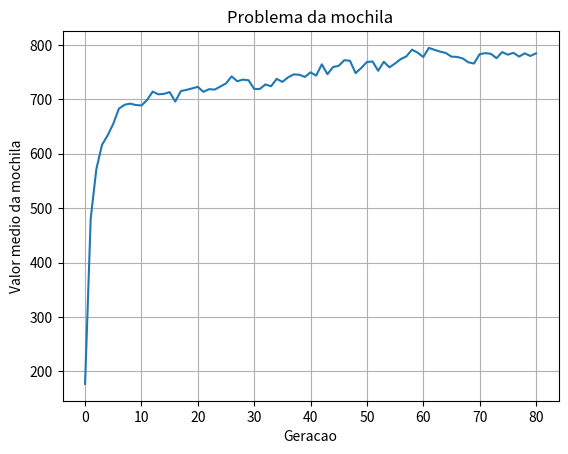

The script that saved this image:
"""Código estrutural do algoritmo genético"""

from matplotlib import pyplot as plt
from random import getrandbits, randint, random, choice


def individual(n_de_itens):
    """Cria um membro da populacao"""
    return [getrandbits(1) for x in range(n_de_itens)]


def population(n_de_individuos, n_de_itens):
    """"Cria a populacao"""
    return [individual(n_de_itens) for x in range(n_de_individuos)]


def fitness(individuo, peso_maximo, pesos_e_valores):
    """Faz avaliacao do individuo"""
    peso_total, valor_total = 0, 0
    for indice, valor in enumerate(individuo):
        peso_total += (individuo[indice] * pesos_e_valores[indice][0])
        valor_total += (individuo[indice] * pesos_e_valores[indice][1])

    if (peso_maximo - peso_total) < 0:
        return -1  # retorna -1 no caso de peso excedido
    return valor_total  # se for um individuo valido retorna seu valor, sendo maior melhor


# só leva em consideracao os elementos que respeitem o peso maximo da mochila
def media_fitness(populacao, peso_maximo, pesos_e_valores):
    """Encontra a avalicao media da populacao"""
    summed = sum(fitness(x, peso_maximo, pesos_e_valores)
                 for x in populacao if fitness(x, peso_maximo, pesos_e_valores) >= 0)
    return summed / (len(populacao) * 1.0)


def selecao_roleta(pais):
    """Seleciona um pai e uma mae baseado nas regras da roleta"""
    def sortear(fitness_total, indice_a_ignorar=-1):  # 2 parametro garante que não vai selecionar o mesmo elemento
        """Monta roleta para realizar o sorteio"""
        roleta, acumulado, valor_sorteado = [], 0, random()

        if indice_a_ignorar != -1:  # Desconta do total, o valor que sera retirado da roleta
            fitness_total -= valores[0][indice_a_ignorar]

        for indice, i in enumerate(valores[0]):
            if indice_a_ignorar == indice:  # ignora o valor ja utilizado na roleta
                continue
            acumulado += i
            roleta.append(acumulado/fitness_total)
            if roleta[-1] >= valor_sorteado:
                return indice

    # cria 2 listas com os valores fitness e os cromossomos
    valores = list(zip(*pais))
    fitness_total = sum(valores[0])

    indice_pai = sortear(fitness_total)
    indice_mae = sortear(fitness_total, indice_pai)

    pai = valores[1][indice_pai]
    mae = valores[1][indice_mae]

    return pai, mae


def evolve(populacao, peso_maximo, pesos_e_valores, n_de_cromossomos, mutate=0.05):
    """Tabula cada individuo e o seu fitness"""
    pais = [[fitness(x, peso_maximo, pesos_e_valores), x]
            for x in populacao if fitness(x, peso_maximo, pesos_e_valores) >= 0]
    pais.sort(reverse=True)

    # REPRODUCAO
    filhos = []
    while len(filhos) < n_de_cromossomos:
        homem, mulher = selecao_roleta(pais)
        meio = len(homem) // 2
        filho = homem[:meio] + mulher[meio:]
        filhos.append(filho)

    # MUTACAO
    for individuo in filhos:
        if mutate > random():
            pos_to_mutate = randint(0, len(individuo)-1)
            if individuo[pos_to_mutate] == 1:
                individuo[pos_to_mutate] = 0
            else:
                individuo[pos_to_mutate] = 1

    return filhos


"""O problema da mochila: um problema de otimização combinatória.
O nome dá-se devido ao modelo de uma situação em que é necessário
preencher uma mochila com objetos de diferentes pesos e valores.
O objetivo é que se preencha a mochila com o maior valor possível,
não ultrapassando o peso máximo."""
# RODAR COM PYTHON 3!!!

# [peso,valor]
pesos_e_valores = [[4, 30], [8, 10], [8, 30], [25, 75],
                   [2, 10], [50, 100], [6, 300], [12, 50],
                   [100, 400], [8, 300]]
peso_maximo = 100
n_de_cromossomos = 150
geracoes = 80
n_de_itens = len(pesos_e_valores)  # Analogo aos pesos e valores

# EXECUCAO DOS PROCEDIMENTOS
populacao = population(n_de_cromossomos, n_de_itens)
historico_de_fitness = [media_fitness(populacao, peso_maximo, pesos_e_valores)]
for i in range(geracoes):
    populacao = evolve(populacao, peso_maximo,
                       pesos_e_valores, n_de_cromossomos)
    historico_de_fitness.append(media_fitness(
        populacao, peso_maximo, pesos_e_valores))

# PRINTS DO TERMINAL
for indice, dados in enumerate(historico_de_fitness):
    print("Geracao: ", indice, " | Media de valor na mochila: ", dados)

print("\nPeso máximo:", peso_maximo, "g\n\nItens disponíveis:")
for indice, i in enumerate(pesos_e_valores):
    print("Item ", indice+1, ": ", i[0], "g | R$", i[1])

print("\nExemplos de boas solucoes: ")
for i in range(5):
    print(populacao[i])

# GERADOR DE GRAFICO
plt.plot(range(len(historico_de_fitness)), historico_de_fitness)
plt.grid(True, zorder=0)
plt.title("Problema da mochila")
plt.xlabel("Geracao")
plt.ylabel("Valor medio da mochila")
plt.show()
